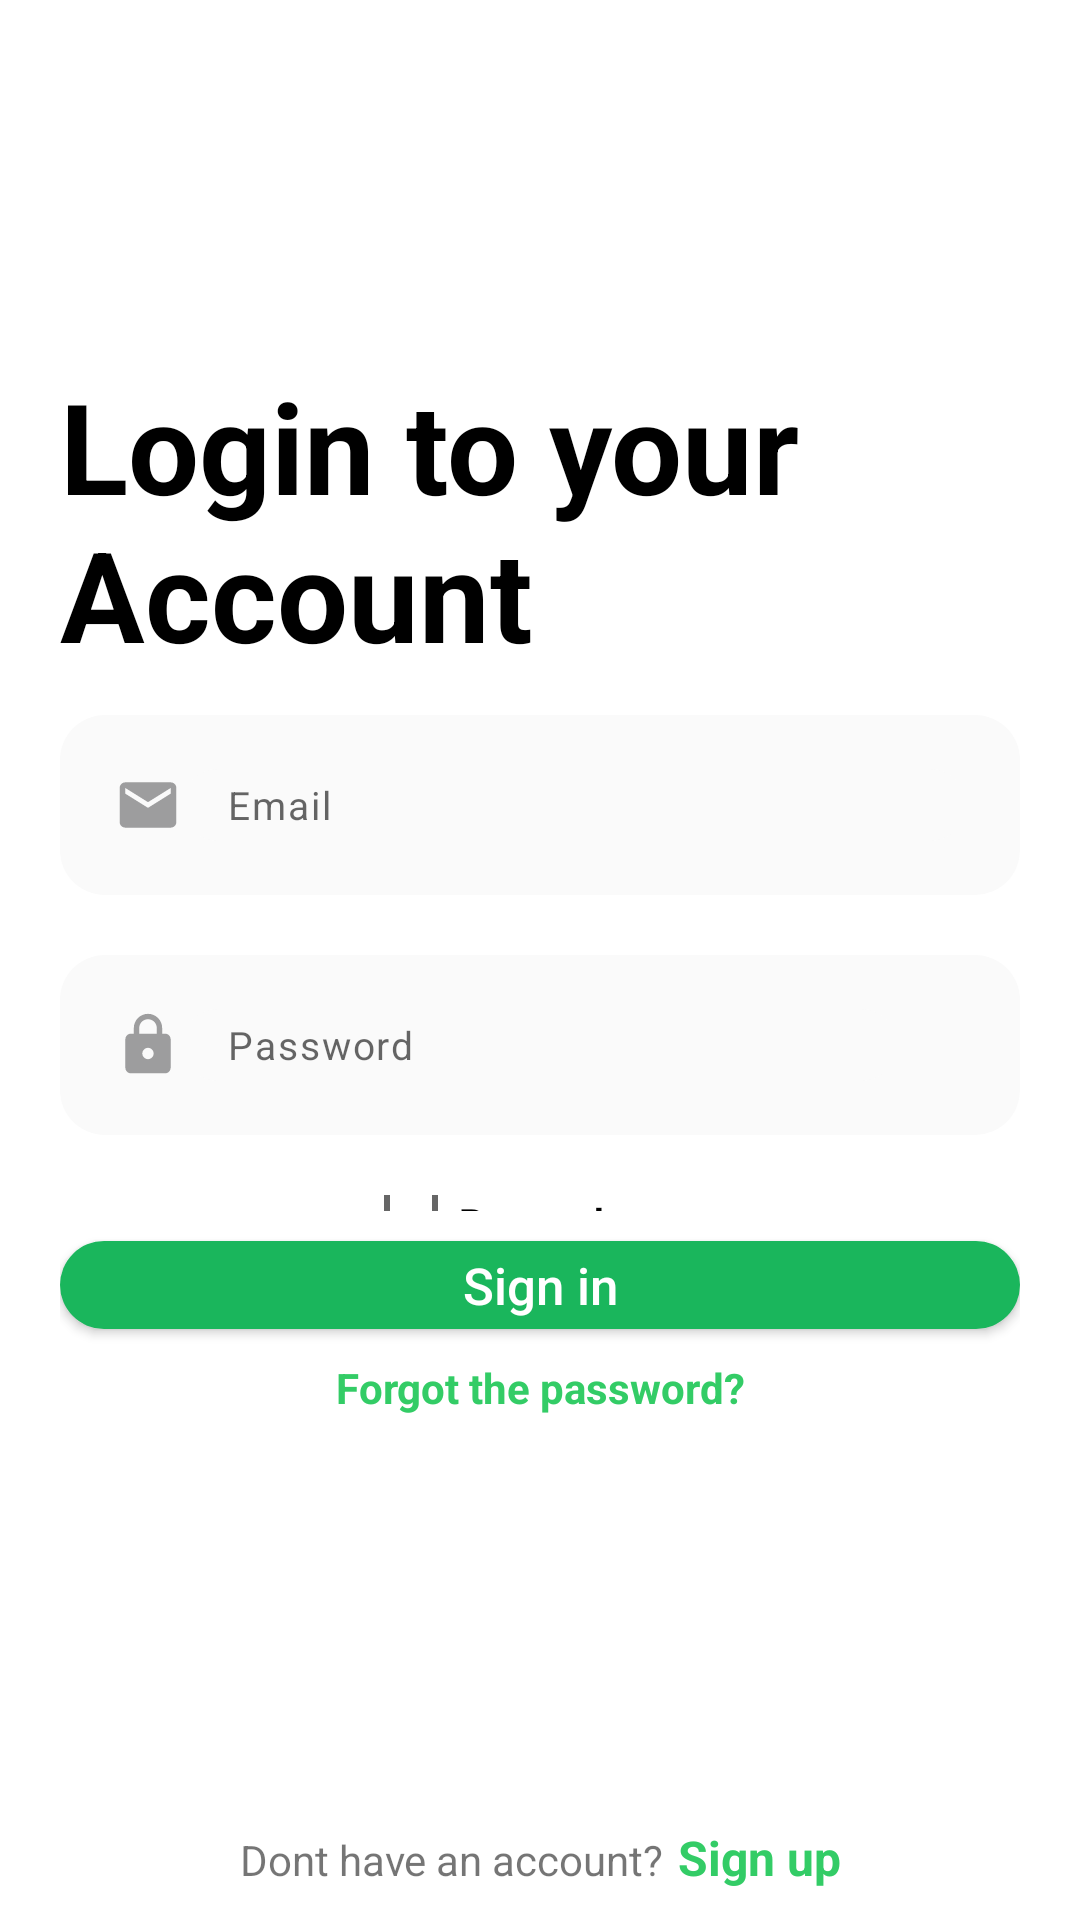

Reconstruct the res/layout file that produces this screen, plus the resources it refers to.
<!-- AndroidManifest.xml: application theme Theme.QLKS -->
<!-- res/layout/fragment_login.xml -->
<?xml version="1.0" encoding="utf-8"?>
<FrameLayout xmlns:android="http://schemas.android.com/apk/res/android"
    xmlns:tools="http://schemas.android.com/tools"
    android:layout_width="match_parent"
    android:layout_height="match_parent"
    tools:context=".Fragment.Auth.LoginFragment">

    <LinearLayout
        android:layout_width="match_parent"
        android:layout_height="match_parent"
        android:orientation="vertical"
        android:paddingHorizontal="20dp"
        android:paddingTop="50dp"
        android:weightSum="10">


        <LinearLayout
            android:layout_width="match_parent"
            android:layout_height="0dp"
            android:layout_gravity="start"
            android:layout_weight="0.5"
            android:orientation="horizontal"
            android:weightSum="10">

            <ImageView
                android:id="@+id/img_ExitApp"
                android:layout_width="0dp"
                android:layout_height="match_parent"
                android:layout_weight="1"
                android:src="@drawable/baseline_arrow_back_24" />

            <View
                android:layout_width="0dp"
                android:layout_height="match_parent"
                android:layout_weight="9" />
        </LinearLayout>

        <View
            android:layout_width="match_parent"
            android:layout_height="0dp"
            android:layout_weight="0.7" />

        <TextView
            android:layout_width="match_parent"
            android:layout_height="0dp"
            android:layout_weight="2"
            android:text="Login to your Account"
            android:textColor="@color/black"
            android:textSize="42sp"
            android:textStyle="bold" />

        <LinearLayout
            android:layout_width="match_parent"
            android:layout_height="0dp"
            android:layout_weight="2.8"
            android:orientation="vertical">

            <LinearLayout
                android:layout_width="match_parent"
                android:layout_height="wrap_content"
                android:background="@drawable/background_edit_text_corner"
                android:gravity="center"
                android:orientation="horizontal"
                android:padding="18dp"
                android:paddingHorizontal="10dp"
                android:weightSum="10">

                <ImageView
                    android:layout_width="0dp"
                    android:layout_height="match_parent"
                    android:layout_weight="0.8"
                    android:src="@drawable/baseline_email_24" />

                <EditText
                    android:id="@+id/edt_Email"
                    android:layout_width="0dp"
                    android:layout_height="match_parent"
                    android:layout_weight="9.2"
                    android:background="@drawable/background_edit_text_corner"
                    android:hint="Email"
                    android:letterSpacing="0.05"
                    android:paddingStart="15dp"
                    android:textSize="13sp"
                    android:textStyle="normal"
                    tools:ignore="RtlSymmetry" />
            </LinearLayout>

            <View
                android:layout_width="match_parent"
                android:layout_height="20dp" />

            <LinearLayout
                android:layout_width="match_parent"
                android:layout_height="wrap_content"
                android:background="@drawable/background_edit_text_corner"
                android:gravity="center"
                android:orientation="horizontal"
                android:padding="18dp"
                android:paddingHorizontal="10dp"
                android:weightSum="10">

                <ImageView
                    android:layout_width="0dp"
                    android:layout_height="match_parent"
                    android:layout_weight="0.8"
                    android:src="@drawable/baseline_lock_24" />

                <EditText
                    android:id="@+id/edt_Password"
                    android:layout_width="0dp"
                    android:layout_height="match_parent"
                    android:layout_weight="8.4"
                    android:background="@drawable/background_edit_text_corner"
                    android:hint="Password"
                    android:inputType="textPassword"
                    android:letterSpacing="0.05"
                    android:paddingStart="15dp"
                    android:textSize="13sp"
                    android:textStyle="normal"
                    tools:ignore="RtlSymmetry" />

                <ImageView
                    android:id="@+id/img_Visible"
                    android:layout_width="0dp"
                    android:layout_height="match_parent"
                    android:layout_weight="0.8" />
            </LinearLayout>

            <View
                android:layout_width="match_parent"
                android:layout_height="20dp" />

            <CheckBox
                android:id="@+id/chk_Remember"
                android:layout_width="wrap_content"
                android:layout_height="wrap_content"
                android:layout_gravity="center"
                android:text="Remember me"
                android:textColor="@color/black"
                android:textSize="13sp"
                android:textStyle="bold" />
        </LinearLayout>

        <LinearLayout
            android:layout_width="match_parent"
            android:layout_height="0dp"
            android:layout_weight="4"
            android:orientation="vertical"
            android:weightSum="10">


            <LinearLayout
                android:layout_width="match_parent"
                android:layout_height="0dp"
                android:layout_weight="2.1">

                <androidx.appcompat.widget.AppCompatButton
                    android:id="@+id/acb_SignIn"
                    android:layout_width="match_parent"
                    android:layout_height="match_parent"
                    android:layout_marginVertical="10sp"
                    android:background="@drawable/background_button_corner"
                    android:text="Sign in"
                    android:textAllCaps="false"
                    android:textColor="@color/white"
                    android:textSize="17sp" />
            </LinearLayout>

            <TextView
                android:id="@+id/tv_ForgotPassword"
                android:layout_width="wrap_content"
                android:layout_height="0dp"
                android:layout_gravity="center"
                android:layout_weight="1"
                android:gravity="right"
                android:text="Forgot the password?"
                android:textColor="@color/green_text"
                android:textStyle="bold" />

            <LinearLayout
                android:layout_width="match_parent"
                android:layout_height="0dp"
                android:layout_weight="6.9"
                android:gravity="bottom|center"
                android:orientation="horizontal"
                android:paddingBottom="10dp"
                android:weightSum="10">

                <TextView
                    android:layout_width="wrap_content"
                    android:layout_height="wrap_content"
                    android:gravity="right"
                    android:paddingEnd="5dp"
                    android:text="Dont have an account?" />

                <TextView
                    android:id="@+id/tv_SignUp"
                    android:layout_width="wrap_content"
                    android:layout_height="wrap_content"
                    android:text="Sign up"
                    android:textColor="@color/green_text"
                    android:textSize="16sp"
                    android:textStyle="bold" />
            </LinearLayout>
        </LinearLayout>
    </LinearLayout>

</FrameLayout>
<!-- resources referenced by this layout -->
<resources>
  <color name="black">#FF000000</color>
  <color name="green_text">#33cc66</color>
  <color name="white">#FFFFFFFF</color>
  <!-- drawable background_button_corner (drawable) -->
  <?xml version="1.0" encoding="utf-8"?>
  <selector xmlns:android="http://schemas.android.com/apk/res/android">
      <item android:state_enabled="true">
          <shape>
              <corners android:radius="24dp" />
              <corners android:radius="24dp" />
              <solid android:color="#1AB65C"/>
          </shape>
      </item>
  
  </selector>
  <!-- drawable background_edit_text_corner (drawable) -->
  <?xml version="1.0" encoding="utf-8"?>
  <selector xmlns:android="http://schemas.android.com/apk/res/android">
      <item android:state_enabled="true">
          <shape>
              <corners android:radius="15dp" />
              <corners android:radius="15dp" />
              <solid android:color="#FAFAFA"/>
          </shape>
      </item>
  
  </selector>
  <!-- drawable baseline_email_24 (drawable) -->
  <vector android:height="24dp" android:tint="#9D9D9E"
      android:viewportHeight="24" android:viewportWidth="24"
      android:width="24dp" xmlns:android="http://schemas.android.com/apk/res/android">
      <path android:fillColor="@android:color/white" android:pathData="M20,4L4,4c-1.1,0 -1.99,0.9 -1.99,2L2,18c0,1.1 0.9,2 2,2h16c1.1,0 2,-0.9 2,-2L22,6c0,-1.1 -0.9,-2 -2,-2zM20,8l-8,5 -8,-5L4,6l8,5 8,-5v2z"/>
  </vector>
  <!-- drawable baseline_lock_24 (drawable) -->
  <vector android:height="24dp" android:tint="#9D9D9E"
      android:viewportHeight="24" android:viewportWidth="24"
      android:width="24dp" xmlns:android="http://schemas.android.com/apk/res/android">
      <path android:fillColor="@android:color/white" android:pathData="M18,8h-1L17,6c0,-2.76 -2.24,-5 -5,-5S7,3.24 7,6v2L6,8c-1.1,0 -2,0.9 -2,2v10c0,1.1 0.9,2 2,2h12c1.1,0 2,-0.9 2,-2L20,10c0,-1.1 -0.9,-2 -2,-2zM12,17c-1.1,0 -2,-0.9 -2,-2s0.9,-2 2,-2 2,0.9 2,2 -0.9,2 -2,2zM15.1,8L8.9,8L8.9,6c0,-1.71 1.39,-3.1 3.1,-3.1 1.71,0 3.1,1.39 3.1,3.1v2z"/>
  </vector>
  <style name="Theme.QLKS" parent="Theme.MaterialComponents.DayNight.NoActionBar">
          
          <item name="colorPrimary">@color/purple_500</item>
          <item name="colorPrimaryVariant">@color/purple_700</item>
          <item name="colorOnPrimary">@color/white</item>
          
          <item name="colorSecondary">@color/teal_200</item>
          <item name="colorSecondaryVariant">@color/teal_700</item>
          <item name="colorOnSecondary">@color/black</item>
          
          <item name="android:statusBarColor">@color/white</item>
          
      </style>
  <color name="purple_500">#FF6200EE</color>
  <color name="purple_700">#FF3700B3</color>
  <color name="teal_200">#FF03DAC5</color>
  <color name="teal_700">#FF018786</color>
</resources>
